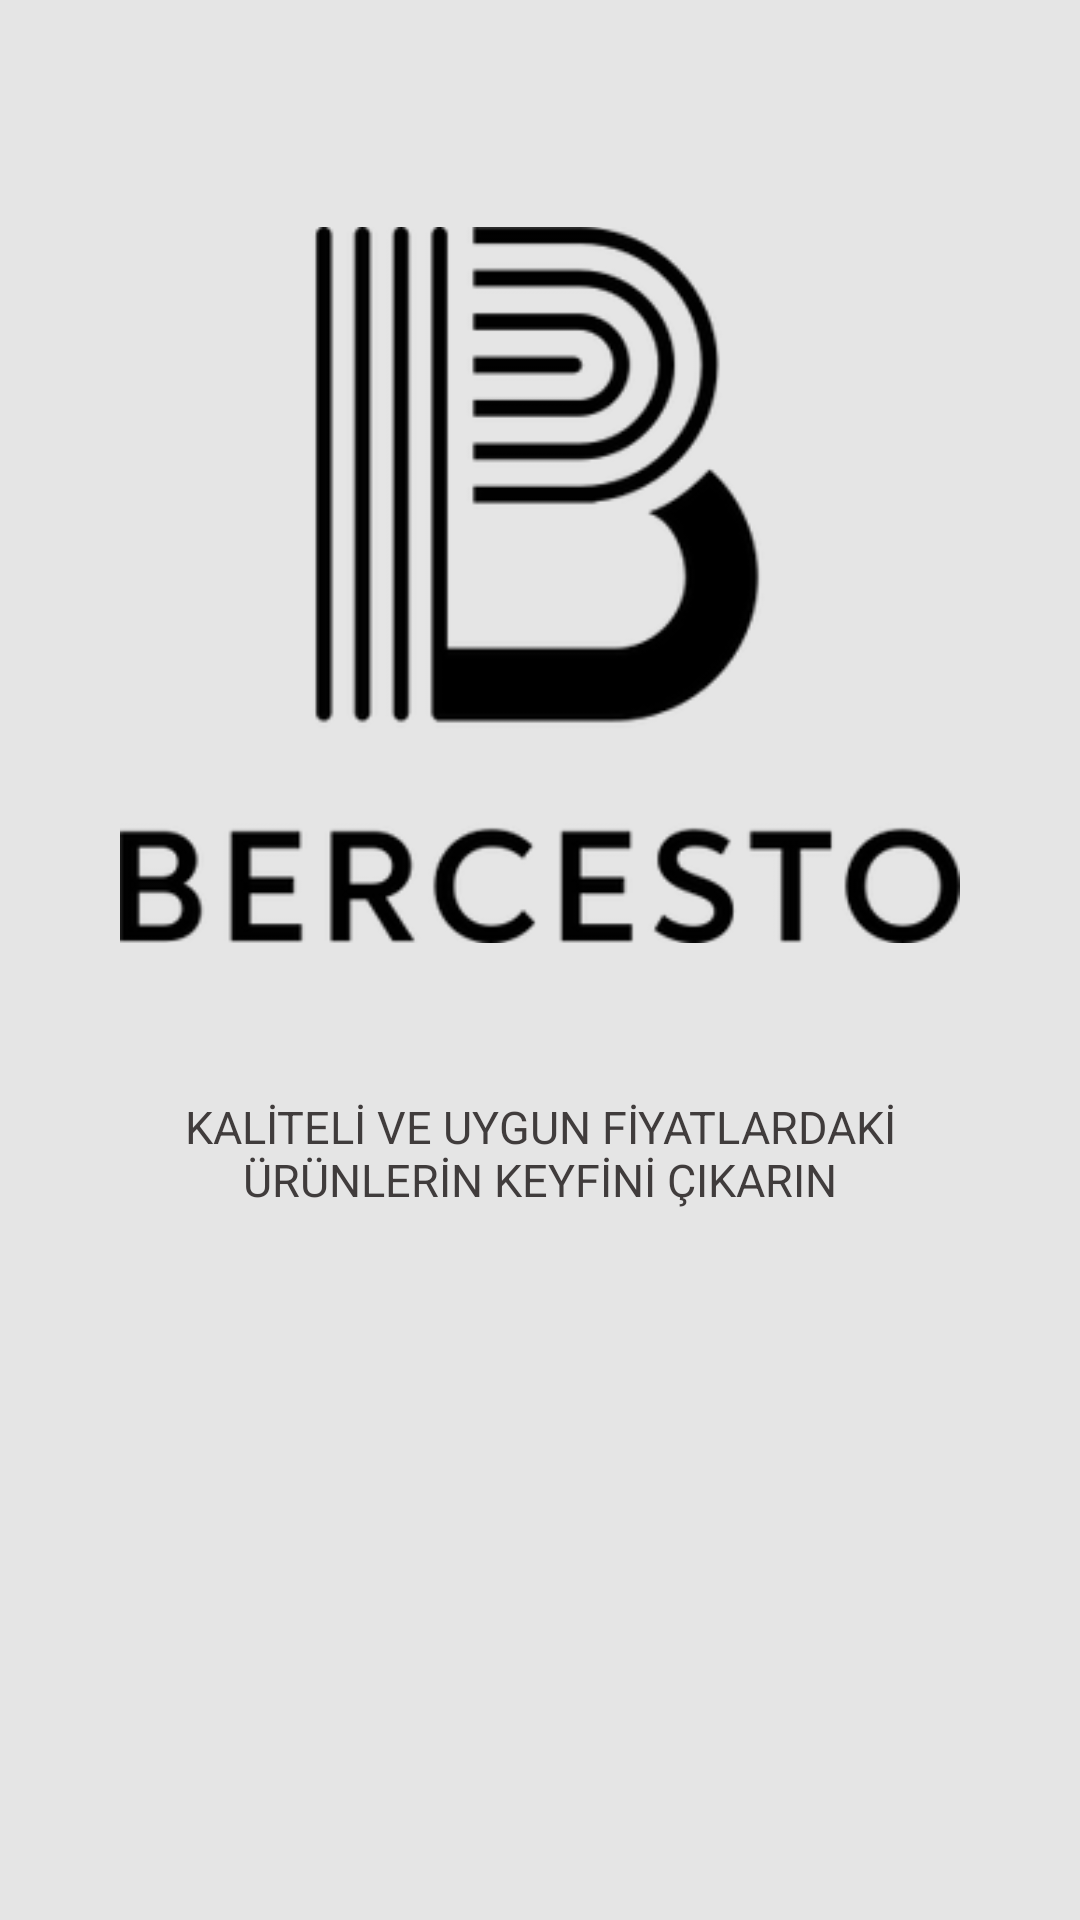

Produce the Android XML layout that renders to this screen, including the resource entries it uses.
<!-- AndroidManifest.xml: application theme Theme.Bercesto -->
<!-- res/layout/activity_acilis.xml -->
<?xml version="1.0" encoding="utf-8"?>
<androidx.constraintlayout.widget.ConstraintLayout xmlns:android="http://schemas.android.com/apk/res/android"
    xmlns:app="http://schemas.android.com/apk/res-auto"
    xmlns:tools="http://schemas.android.com/tools"
    android:layout_width="match_parent"
    android:layout_height="match_parent"
    android:background="#E5E5E5">

    <ImageView
        android:id="@+id/imageView"
        android:layout_width="280dp"
        android:layout_height="256dp"
        android:layout_marginStart="20dp"
        android:layout_marginTop="30dp"
        android:layout_marginEnd="20dp"
        android:layout_marginBottom="280dp"
        app:layout_constraintBottom_toBottomOf="parent"
        app:layout_constraintEnd_toEndOf="parent"
        app:layout_constraintStart_toStartOf="parent"
        app:layout_constraintTop_toTopOf="parent"
        app:srcCompat="@drawable/bercesto_free_file__1_" />

    <TextView
        android:id="@+id/textView"
        android:layout_width="239dp"
        android:layout_height="71dp"
        android:layout_marginTop="30dp"
        android:layout_marginBottom="224dp"
        android:gravity="center"
        android:text="KALİTELİ VE UYGUN FİYATLARDAKİ
        ÜRÜNLERİN KEYFİNİ ÇIKARIN"
        android:textColor="#403C3C"
        android:textSize="15dp"
        android:elevation="20dp"
        app:layout_constraintBottom_toBottomOf="parent"
        app:layout_constraintEnd_toEndOf="parent"
        app:layout_constraintStart_toStartOf="parent"
        app:layout_constraintTop_toBottomOf="@+id/imageView" />
</androidx.constraintlayout.widget.ConstraintLayout>
<!-- resources referenced by this layout -->
<resources>
  <!-- drawable bercesto_free_file__1_: png bitmap (drawable, 12074 bytes) -->
  <style name="Theme.Bercesto" parent="Theme.MaterialComponents.DayNight.DarkActionBar">
          
          <item name="colorPrimary">@color/purple_500</item>
          <item name="colorPrimaryVariant">@color/purple_700</item>
          <item name="colorOnPrimary">@color/white</item>
          
          <item name="colorSecondary">@color/teal_200</item>
          <item name="colorSecondaryVariant">@color/teal_700</item>
          <item name="colorOnSecondary">@color/black</item>
          
          <item name="android:statusBarColor" tools:targetApi="l">?attr/colorPrimaryVariant</item>
          
          <item name="windowActionBar">false</item>
          <item name="windowNoTitle">true</item>
      </style>
  <color name="purple_500">#FF6200EE</color>
  <color name="purple_700">#FF3700B3</color>
  <color name="white">#FFFFFFFF</color>
  <color name="teal_200">#FF03DAC5</color>
  <color name="teal_700">#FF018786</color>
  <color name="black">#FF000000</color>
</resources>
